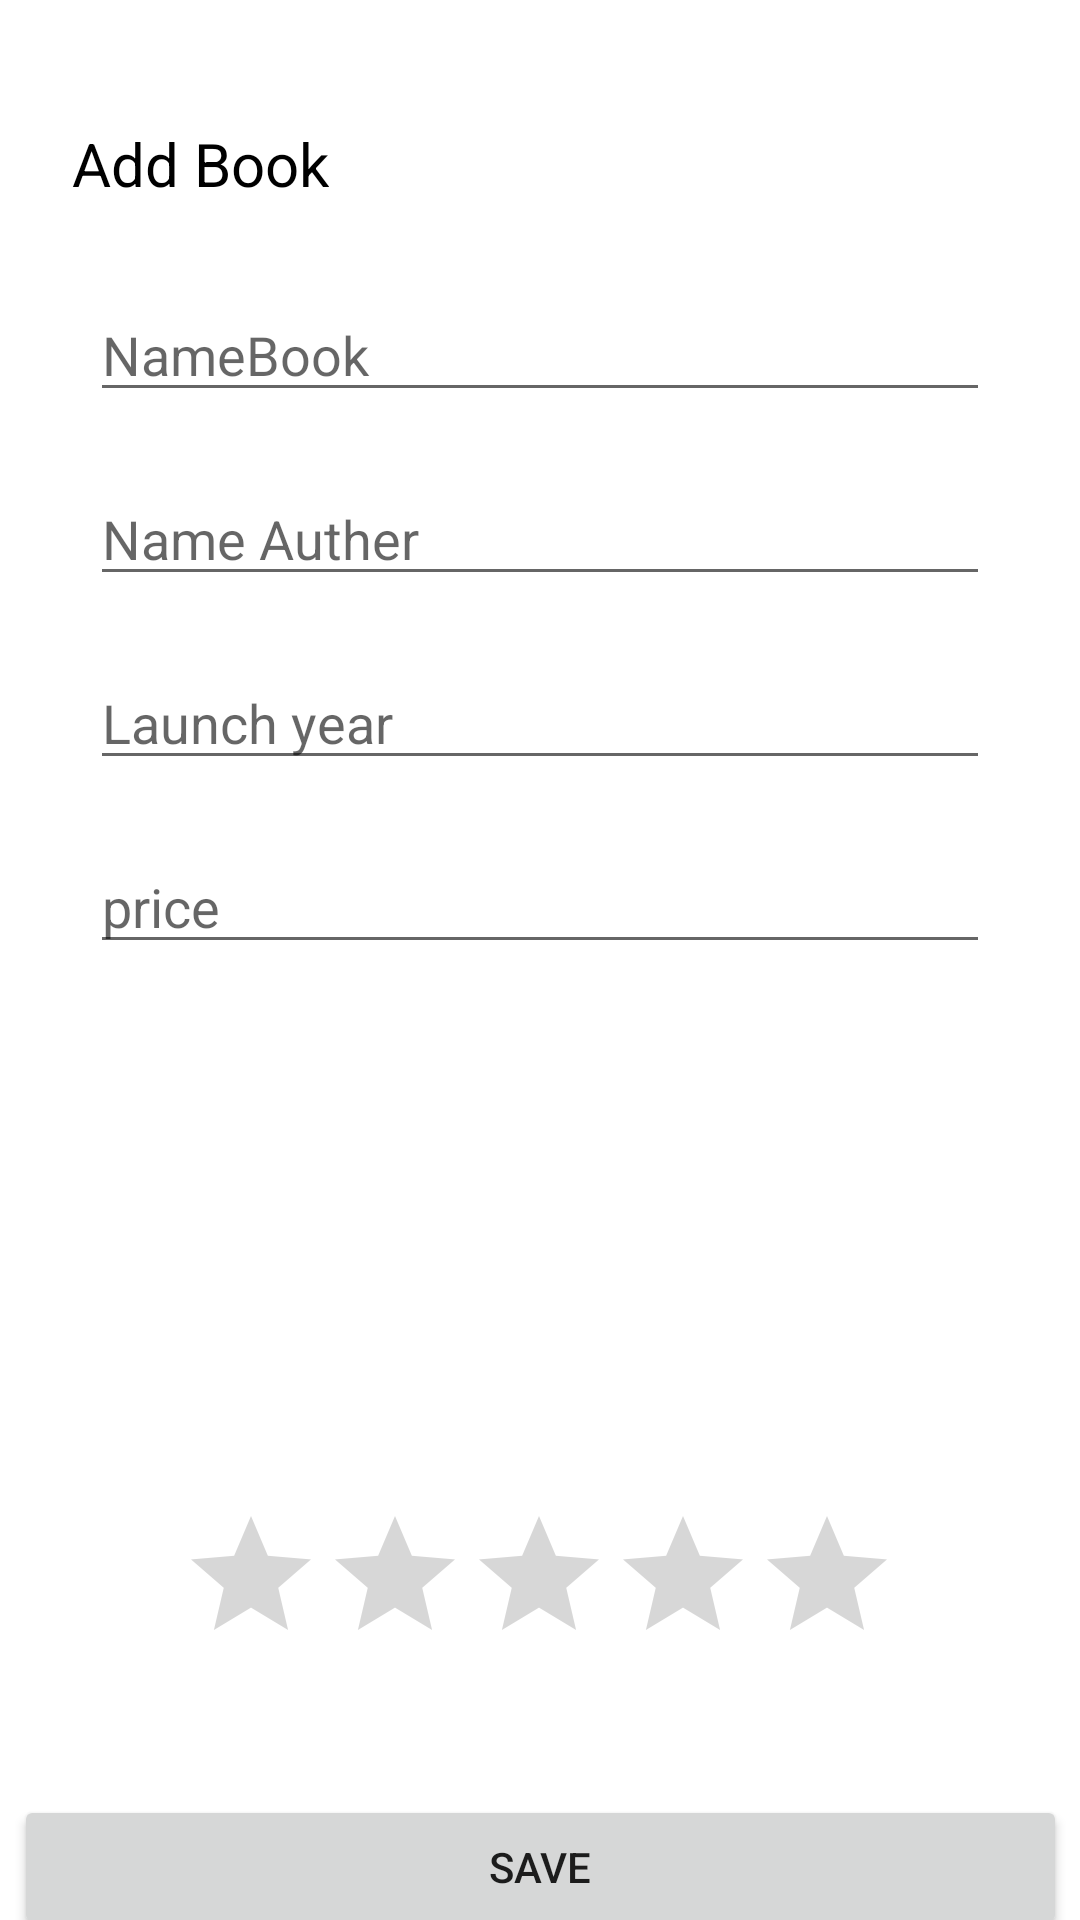

Android layout source for this screen:
<!-- AndroidManifest.xml: application theme Theme.RealTime_fcm -->
<!-- res/layout/activity_add_book.xml -->
<?xml version="1.0" encoding="utf-8"?>
<androidx.constraintlayout.widget.ConstraintLayout xmlns:android="http://schemas.android.com/apk/res/android"
    xmlns:app="http://schemas.android.com/apk/res-auto"
    xmlns:tools="http://schemas.android.com/tools"
    android:layout_width="match_parent"
    android:layout_height="match_parent"
    tools:context=".add_Book">

    <EditText
        android:id="@+id/editTextName"
        android:layout_width="0dp"
        android:layout_height="wrap_content"
        android:layout_marginStart="30dp"
        android:layout_marginTop="28dp"
        android:layout_marginEnd="30dp"
        android:ems="10"
        android:hint="NameBook"
        android:inputType="textPersonName"
        app:layout_constraintEnd_toEndOf="parent"
        app:layout_constraintStart_toStartOf="parent"
        app:layout_constraintTop_toBottomOf="@+id/textView" />

    <TextView
        android:id="@+id/textView"
        android:layout_width="wrap_content"
        android:layout_height="wrap_content"
        android:layout_marginStart="24dp"
        android:layout_marginTop="41dp"
        android:text="Add Book"
        android:textColor="#000000"
        android:textSize="20sp"
        app:layout_constraintStart_toStartOf="parent"
        app:layout_constraintTop_toTopOf="parent" />

    <EditText
        android:id="@+id/editTextTextAuther"
        android:layout_width="0dp"
        android:layout_height="wrap_content"
        android:layout_marginStart="30dp"
        android:layout_marginTop="20dp"
        android:layout_marginEnd="30dp"
        android:ems="10"
        android:hint="Name Auther"
        android:inputType="textPersonName"
        app:layout_constraintEnd_toEndOf="parent"
        app:layout_constraintStart_toStartOf="parent"
        app:layout_constraintTop_toBottomOf="@+id/editTextName" />

    <EditText
        android:id="@+id/editTextTextYear"
        android:layout_width="0dp"
        android:layout_height="wrap_content"
        android:layout_marginStart="30dp"
        android:layout_marginTop="20dp"
        android:layout_marginEnd="30dp"
        android:ems="10"
        android:hint="Launch year"
        android:inputType="textPersonName"
        app:layout_constraintEnd_toEndOf="parent"
        app:layout_constraintStart_toStartOf="parent"
        app:layout_constraintTop_toBottomOf="@+id/editTextTextAuther" />

    <EditText
        android:id="@+id/editTextTextPrice"
        android:layout_width="0dp"
        android:layout_height="wrap_content"
        android:layout_marginStart="30dp"
        android:layout_marginTop="20dp"
        android:layout_marginEnd="30dp"
        android:ems="10"
        android:hint="price"
        android:inputType="textPersonName"
        app:layout_constraintEnd_toEndOf="parent"
        app:layout_constraintStart_toStartOf="parent"
        app:layout_constraintTop_toBottomOf="@+id/editTextTextYear" />

    <Button
        android:id="@+id/butSave"
        android:layout_width="351dp"
        android:layout_height="wrap_content"
        android:layout_marginTop="40dp"
        android:text="save"
        app:layout_constraintEnd_toEndOf="@+id/editTextTextPrice"
        app:layout_constraintStart_toStartOf="@+id/editTextTextPrice"
        app:layout_constraintTop_toBottomOf="@+id/ratingBar" />

    <RatingBar
        android:id="@+id/ratingBar"
        android:layout_width="wrap_content"
        android:layout_height="wrap_content"
        android:layout_marginTop="31dp"
        app:layout_constraintEnd_toEndOf="@+id/editTextTextPrice"
        app:layout_constraintHorizontal_bias="0.495"
        app:layout_constraintStart_toStartOf="@+id/editTextTextPrice"
        app:layout_constraintTop_toBottomOf="@+id/imageView" />

    <ImageView
        android:id="@+id/imageView"
        android:layout_width="137dp"
        android:layout_height="117dp"
        android:layout_marginTop="32dp"
        android:scaleType="centerCrop"
        app:layout_constraintEnd_toEndOf="@+id/editTextTextPrice"
        app:layout_constraintStart_toStartOf="@+id/editTextTextPrice"
        app:layout_constraintTop_toBottomOf="@+id/editTextTextPrice"
        app:srcCompat="@drawable/ic_baseline_camera_alt_24" />
</androidx.constraintlayout.widget.ConstraintLayout>
<!-- resources referenced by this layout -->
<resources>
  <style name="Theme.RealTime_fcm" parent="Theme.MaterialComponents.Light.NoActionBar">
          
          <item name="colorPrimary">@color/purple_500</item>
          <item name="colorPrimaryVariant">@color/purple_700</item>
          <item name="colorOnPrimary">@color/white</item>
          
          <item name="colorSecondary">@color/teal_200</item>
          <item name="colorSecondaryVariant">@color/teal_700</item>
          <item name="colorOnSecondary">@color/black</item>
          
          <item name="android:statusBarColor" tools:targetApi="l">?attr/colorPrimaryVariant</item>
          
      </style>
  <!-- not gathered from this repository: default colours our renderer supplied (Android Studio template values) -->
  <color name="purple_500">#FF6200EE</color>
  <color name="purple_700">#FF3700B3</color>
  <color name="teal_200">#FF03DAC5</color>
  <color name="teal_700">#FF018786</color>
  <color name="black">#FF000000</color>
  <color name="white">#FFFFFFFF</color>
</resources>
